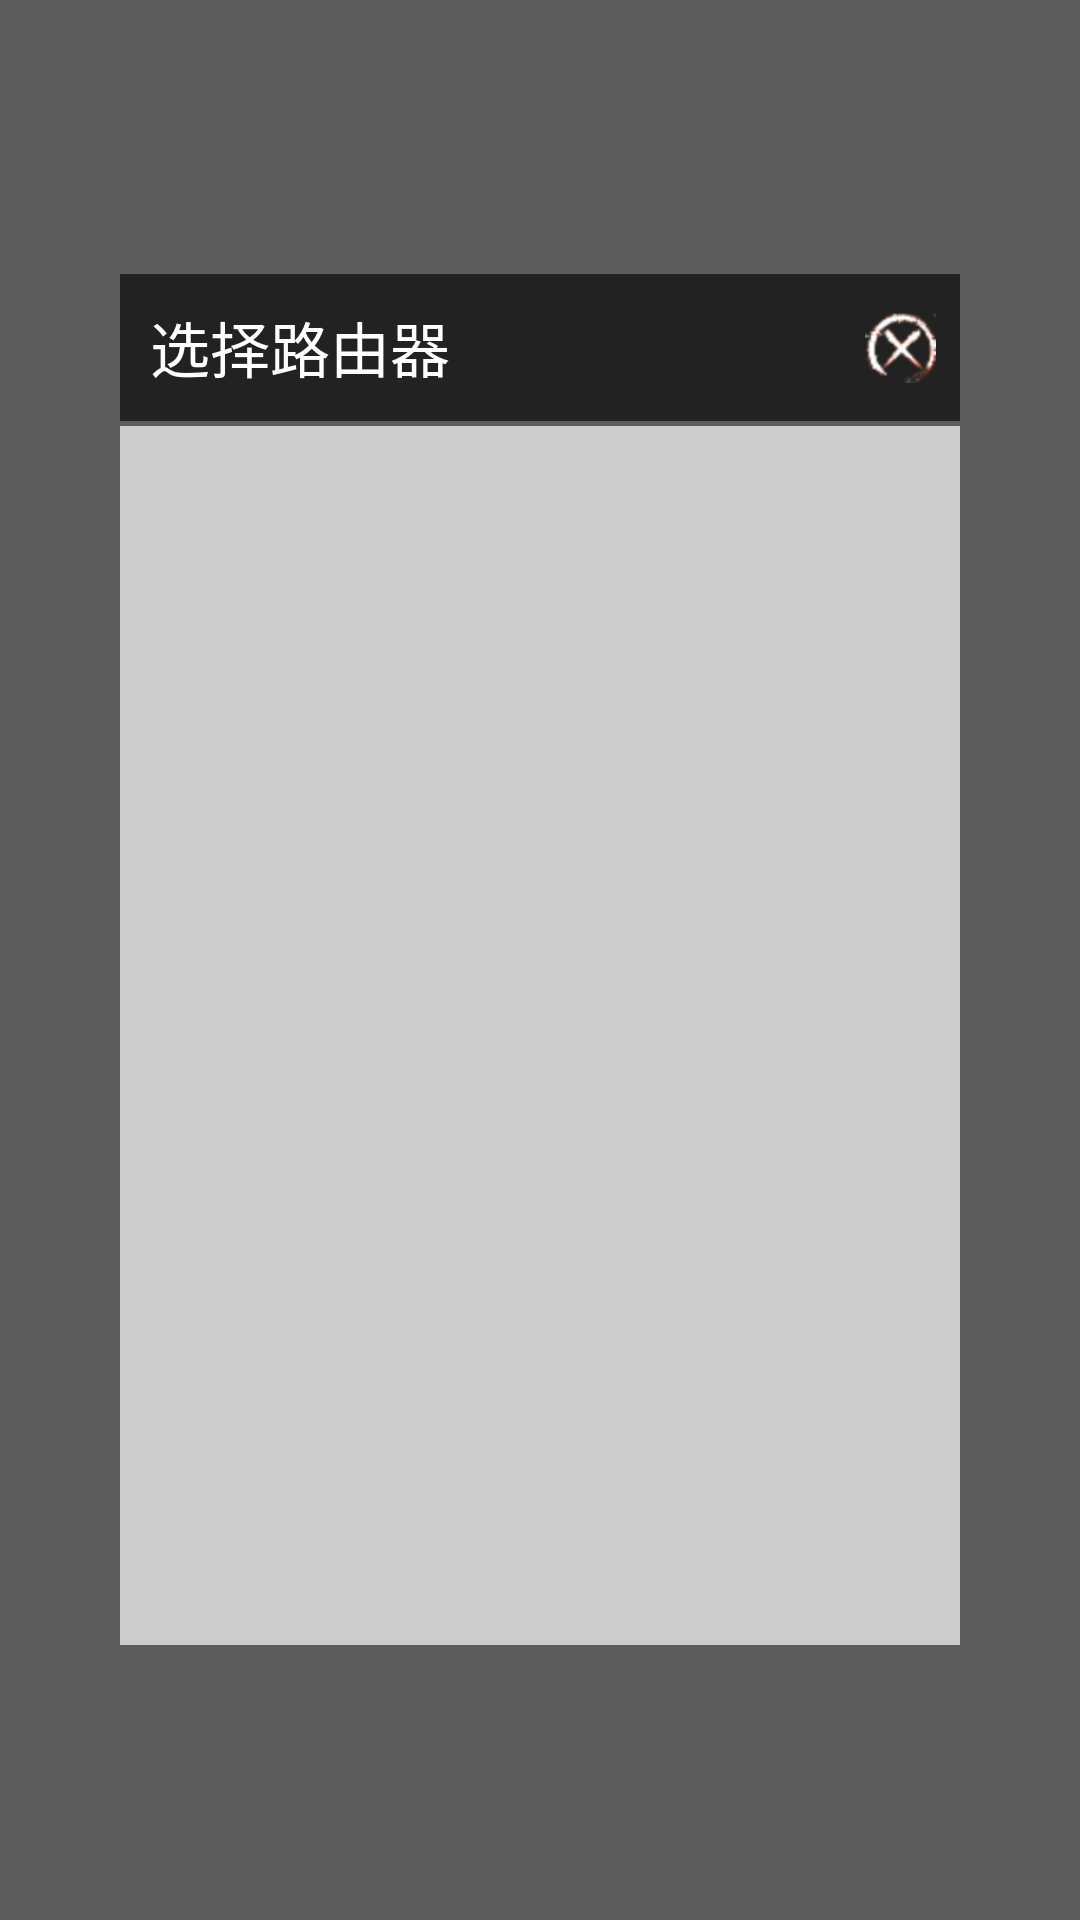

Layout XML and referenced resources for this Android screen:
<!-- AndroidManifest.xml: application theme AppTheme -->
<!-- res/layout/popup_window_wifi.xml -->
<?xml version="1.0" encoding="utf-8"?>
<LinearLayout xmlns:android="http://schemas.android.com/apk/res/android"
    android:layout_width="match_parent"
    android:layout_height="match_parent"
    android:background="#a0000000"
    android:orientation="vertical">

    
    <View
        android:layout_width="match_parent"
        android:layout_height="0dp"
        android:layout_weight="1"
        android:clickable="true"
        android:onClick="hidePop" />

    
    <LinearLayout
        android:layout_width="match_parent"
        android:layout_height="0dp"
        android:layout_weight="5">

        
        <View
            android:layout_width="0dp"
            android:layout_height="match_parent"
            android:layout_weight="1"
            android:clickable="true"
            android:onClick="hidePop" />

        
        <LinearLayout
            android:layout_width="0dp"
            android:layout_height="match_parent"
            android:layout_weight="7"
            android:orientation="vertical">

            <RelativeLayout
                android:layout_width="match_parent"
                android:layout_height="0dp"
                android:layout_weight="20"
                android:background="#222222">

                <TextView
                    android:id="@+id/titles"
                    android:layout_width="wrap_content"
                    android:layout_height="match_parent"
                    android:layout_alignParentLeft="true"
                    android:gravity="center_vertical|left"
                    android:paddingLeft="10dp"
                    android:text="选择路由器"
                    android:textColor="#fff"
                    android:textSize="20sp"
                    android:visibility="visible" />

                <ImageView
                    android:id="@+id/imgDis"
                    android:layout_width="wrap_content"
                    android:layout_height="wrap_content"
                    android:layout_alignParentRight="true"
                    android:layout_centerVertical="true"
                    android:layout_marginRight="8dp"
                    android:clickable="true"
                    android:onClick="hidePop"
                    android:src="@drawable/dismiss" />

            </RelativeLayout>

            <View
                android:layout_width="match_parent"
                android:layout_height="0dp"
                android:layout_weight="0.8" />

            
            <ListView
                android:id="@+id/lvModer"
                android:layout_width="match_parent"
                android:layout_height="0dp"
                android:layout_weight="165"
                android:background="#ccc"
                android:divider="#4D3E30"
                android:dividerHeight="0.5dp"
                android:scrollbars="none" />

        </LinearLayout>

        
        <View
            android:layout_width="0dp"
            android:layout_height="match_parent"
            android:layout_weight="1"
            android:clickable="true"
            android:onClick="hidePop" />

    </LinearLayout>

    
    <View
        android:layout_width="match_parent"
        android:layout_height="0dp"
        android:layout_weight="1"
        android:clickable="true"
        android:onClick="hidePop" />

</LinearLayout>
<!-- resources referenced by this layout -->
<resources>
  <!-- drawable dismiss: png bitmap (drawable-xhdpi, 4719 bytes) -->
  <style name="AppTheme" parent="Theme.AppCompat.Light.DarkActionBar">
          
          <item name="colorPrimary">@color/colorPrimary</item>
          <item name="colorPrimaryDark">@color/colorPrimaryDark</item>
          <item name="colorAccent">@color/colorAccent</item>
      </style>
  <color name="colorPrimary">#3F51B5</color>
  <color name="colorPrimaryDark">#303F9F</color>
  <color name="colorAccent">#FF4081</color>
</resources>
